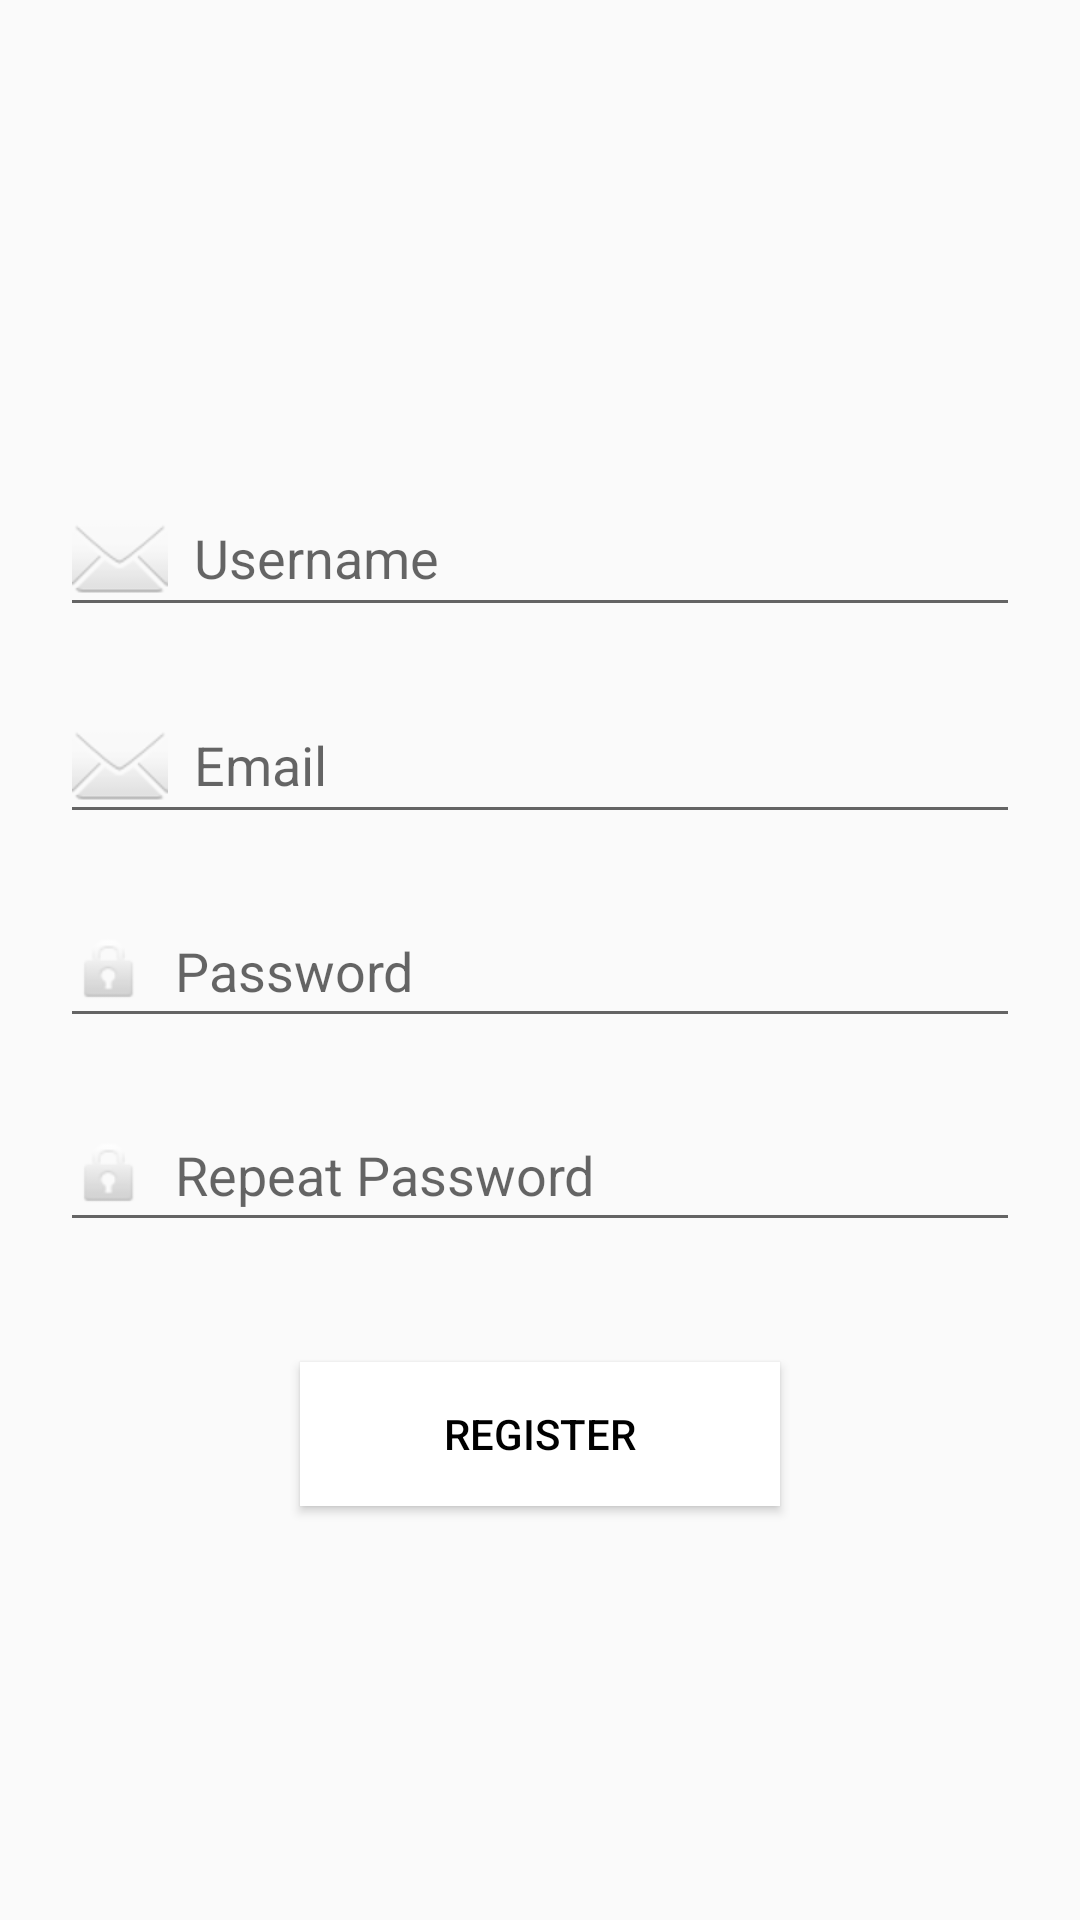

Reconstruct the res/layout file that produces this screen, plus the resources it refers to.
<!-- AndroidManifest.xml: application theme My_Quiz -->
<!-- res/layout/activity_register.xml -->
<?xml version="1.0" encoding="utf-8"?>
<LinearLayout xmlns:android="http://schemas.android.com/apk/res/android"
    xmlns:app="http://schemas.android.com/apk/res-auto"
    xmlns:tools="http://schemas.android.com/tools"
    android:layout_width="match_parent"
    android:layout_height="match_parent"
    android:orientation="vertical"
    tools:context=".MainActivity"
    android:theme="@style/My_Quiz"
    android:background="@drawable/pic5"
    >

    <EditText
        android:id="@+id/usernameEditText"
        android:layout_width="match_parent"
        android:layout_height="wrap_content"
        android:layout_marginStart="20dp"
        android:layout_marginTop="160dp"
        android:layout_marginEnd="20dp"
        android:layout_marginBottom="20dp"
        android:drawableStart="@android:drawable/ic_dialog_email"
        android:hint="  Username"
         />

    <EditText
        android:id="@+id/emailEditText"
        android:layout_width="match_parent"
        android:layout_height="wrap_content"
        android:layout_marginStart="20dp"
        android:layout_marginEnd="20dp"
        android:layout_marginBottom="20dp"
        android:drawableStart="@android:drawable/ic_dialog_email"
        android:hint="  Email"
         />

    <EditText
        android:id="@+id/passwordEditText"
        android:layout_width="match_parent"
        android:layout_height="wrap_content"
        android:layout_marginStart="20dp"
        android:layout_marginEnd="20dp"
        android:layout_marginBottom="20dp"
        android:drawableStart="@android:drawable/ic_lock_idle_lock"
        android:hint="  Password"
        android:minHeight="48dp"
        />

    <EditText
        android:id="@+id/repeatPasswordEditText"
        android:layout_width="match_parent"
        android:layout_height="wrap_content"
        android:layout_marginStart="20dp"
        android:layout_marginEnd="20dp"
        android:layout_marginBottom="20dp"
        android:drawableStart="@android:drawable/ic_lock_idle_lock"
        android:hint="  Repeat Password"
        android:minHeight="48dp"
         />

    <Button
        android:id="@+id/Register"
        android:layout_width="match_parent"
        android:layout_height="wrap_content"
        android:layout_marginTop="20dp"
        android:layout_marginBottom="20dp"
        android:background="@color/white"
        android:text="Register"
        android:layout_marginStart="100dp"
        android:layout_marginEnd="100dp"
        android:textColor="@color/black"/>


</LinearLayout>
<!-- resources referenced by this layout -->
<resources>
  <color name="black">#FF000000</color>
  <color name="white">#FFFFFFFF</color>
  <style name="My_Quiz" parent="Theme.AppCompat.DayNight">
          <item name="colorPrimaryDark">@color/colorPrimaryDark</item>
          <item name="colorPrimary">@color/colorPrimary</item>
          <item name="colorAccent">@color/colorAccent</item>
      </style>
  <color name="colorPrimaryDark">#673AB7</color>
  <color name="colorPrimary">#D9EC20</color>
  <color name="colorAccent">#4CAF50</color>
</resources>
